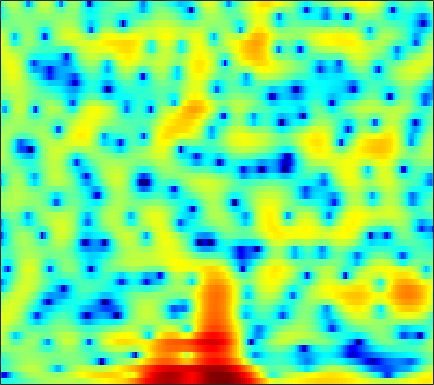

The file beside this chart, header and first rows:
-4.9894, -5.0966, -5.1403, -5.0859, -4.9215, -4.6405, -4.2387, -3.9003, -3.4194, -2.9258, -2.4031, -2.0264, -1.5349, -1.0448, -0.6718, -0.19215, 0.24901, 0.54118, 0.90511, 1.2199, 1.4879, 1.6705, 1.8776, 2.0485
-15.38, -18.63, -18.11, -13.56, -10.76, -7.888, -5.7, -4.369, -2.882, -1.671, -0.6783, -0.05624, 0.6473, 1.195, 1.515, 1.827, 2.018, 2.084, 2.086, 1.987, 1.797, 1.618, 1.347, 1.088
-3.527, -3.198, -2.669, -2.06, -1.562, -0.8798, -0.188, 0.3198, 0.9658, 1.537, 2.033, 2.339, 2.663, 2.872, 2.946, 2.923, 2.753, 2.525, 2.059, 1.39, 0.4834, -0.3842, -1.852, -3.727
-5.632, -4.668, -3.57, -2.621, -1.996, -1.26, -0.622, -0.1925, 0.3033, 0.7187, 1.05, 1.247, 1.441, 1.562, 1.604, 1.586, 1.497, 1.384, 1.176, 0.9146, 0.614, 0.3698, 0.0382, -0.2729
-2.965, -2.445, -1.797, -1.226, -0.8404, -0.3904, -0.003653, 0.2435, 0.519, 0.7313, 0.8765, 0.9448, 0.9769, 0.9527, 0.8947, 0.7721, 0.6058, 0.4646, 0.2598, 0.06207, -0.1096, -0.2088, -0.2983, -0.3287
0.33, 0.5144, 0.6864, 0.7796, 0.8359, 0.8833, 0.9277, 0.9677, 1.032, 1.102, 1.157, 1.165, 1.104, 0.9326, 0.7118, 0.2817, -0.3144, -0.8662, -1.729, -2.632, -3.421, -3.77, -3.745, -3.179
3.078, 2.685, 1.919, 0.8651, -0.07576, -1.4, -2.444, -2.749, -2.349, -1.375, -0.3185, 0.3375, 0.9747, 1.282, 1.289, 0.9825, 0.2866, -0.5353, -2.14, -4.543, -8.085, -11.38, -11.54, -6.993
3.24, 2.515, 1.226, -0.5408, -2.226, -5.016, -7.944, -8.805, -7.12, -4.657, -2.721, -1.656, -0.6733, -0.07611, 0.1755, 0.2871, 0.2004, 0.03152, -0.2614, -0.5694, -0.7805, -0.815, -0.6482, -0.2296
3.71, 3.311, 2.679, 1.96, 1.391, 0.659, 0.02492, -0.3511, -0.7078, -0.9246, -1.089, -1.212, -1.398, -1.628, -1.81, -2.033, -2.205, -2.258, -2.231, -2.08, -1.828, -1.583, -1.208, -0.8061
4.554, 4.434, 4.193, 3.856, 3.541, 3.049, 2.476, 1.991, 1.245, 0.387, -0.6278, -1.506, -2.858, -4.431, -5.714, -7.386, -8.533, -8.715, -8.006, -6.767, -5.479, -4.6, -3.577, -2.749
4.28, 4.446, 4.55, 4.511, 4.379, 4.065, 3.576, 3.095, 2.277, 1.234, -0.07926, -1.276, -3.227, -5.718, -8.083, -12.07, -16.32, -16.4, -13.07, -10.19, -8.167, -7.029, -5.816, -4.87
2.854, 3.373, 3.864, 4.153, 4.247, 4.211, 3.984, 3.692, 3.129, 2.36, 1.391, 0.53, -0.7779, -2.234, -3.368, -4.853, -6.188, -7.012, -7.874, -8.511, -8.889, -8.988, -8.8, -8.249
1.56, 2.183, 2.858, 3.373, 3.664, 3.918, 4.013, 3.97, 3.766, 3.374, 2.793, 2.233, 1.324, 0.2335, -0.7164, -2.165, -3.845, -5.325, -7.688, -10.76, -15.12, -19.77, -22.18, -16.62
-0.5165, -0.06327, 0.671, 1.468, 2.053, 2.758, 3.327, 3.632, 3.882, 3.932, 3.767, 3.509, 2.969, 2.21, 1.488, 0.33, -1.081, -2.311, -4.177, -6.283, -8.402, -9.756, -10.86, -11.05
-8.433, -7.703, -5.445, -3.02, -1.44, 0.2988, 1.664, 2.471, 3.278, 3.808, 4.085, 4.138, 3.995, 3.636, 3.231, 2.523, 1.643, 0.882, -0.2313, -1.403, -2.603, -3.492, -4.665, -5.876
-12.37, -11.5, -8.51, -5.665, -3.88, -1.87, -0.2267, 0.8134, 1.953, 2.817, 3.421, 3.7, 3.863, 3.791, 3.592, 3.138, 2.503, 1.927, 1.055, 0.1038, -0.8871, -1.624, -2.576, -3.478
-5.898, -6.28, -6.319, -5.713, -4.844, -3.332, -1.659, -0.4533, 0.9883, 2.164, 3.044, 3.502, 3.865, 3.929, 3.789, 3.372, 2.682, 2.003, 0.8968, -0.3821, -1.742, -2.688, -3.666, -4.166
-6.191, -8.497, -13.32, -18.52, -13.48, -7.415, -3.541, -1.414, 0.729, 2.311, 3.447, 4.038, 4.505, 4.621, 4.494, 4.019, 3.177, 2.282, 0.6568, -1.603, -4.822, -8.357, -15.68, -14.38
-4.404, -5.285, -6.305, -6.503, -5.842, -4.213, -2.342, -1.02, 0.5044, 1.725, 2.634, 3.128, 3.522, 3.646, 3.555, 3.19, 2.551, 1.88, 0.7459, -0.6692, -2.3, -3.512, -4.638, -4.72
-3.376, -3.438, -3.348, -3.034, -2.65, -1.96, -1.147, -0.5188, 0.2833, 0.9773, 1.521, 1.818, 2.066, 2.135, 2.071, 1.851, 1.5, 1.167, 0.6639, 0.1361, -0.3326, -0.6244, -0.8744, -0.9367
-4.444, -4.258, -3.749, -3.044, -2.441, -1.618, -0.8153, -0.2644, 0.3869, 0.9023, 1.272, 1.437, 1.523, 1.447, 1.302, 1.013, 0.6573, 0.3796, 0.04122, -0.1928, -0.2818, -0.2491, -0.1124, 0.1115
-9.927, -8.766, -6.616, -4.534, -3.189, -1.676, -0.4769, 0.2451, 0.9742, 1.463, 1.725, 1.778, 1.645, 1.28, 0.8592, 0.1107, -0.826, -1.581, -2.473, -2.884, -2.61, -1.99, -0.9032, 0.18
-15.28, -12.11, -8.093, -5.123, -3.393, -1.601, -0.2728, 0.4594, 1.138, 1.52, 1.629, 1.554, 1.235, 0.6538, 0.002204, -1.257, -3.159, -5.279, -10.02, -22.61, -12.64, -7.09, -2.869, -0.2148
-8.768, -7.747, -6.045, -4.31, -3.165, -1.919, -1.044, -0.622, -0.3535, -0.3859, -0.638, -0.922, -1.311, -1.674, -1.939, -2.338, -2.876, -3.361, -3.95, -4.033, -3.241, -2.15, -0.4773, 1.067
-11.54, -8.292, -5.462, -3.557, -2.54, -1.659, -1.292, -1.339, -1.875, -2.98, -4.64, -6.146, -7.769, -7.625, -6.44, -4.606, -3.079, -2.182, -1.209, -0.3637, 0.4317, 1.019, 1.764, 2.462
-3.766, -2.93, -1.784, -0.8542, -0.3516, -0.0009715, -0.04233, -0.3794, -1.292, -2.851, -5.274, -7.829, -11.67, -10.89, -7.962, -4.72, -2.484, -1.266, -0.08531, 0.7362, 1.317, 1.638, 1.948, 2.17
0.4111, 0.6759, 1.039, 1.36, 1.522, 1.607, 1.502, 1.287, 0.8262, 0.1956, -0.5264, -1.013, -1.438, -1.497, -1.276, -0.7998, -0.2621, 0.07557, 0.3864, 0.4798, 0.3375, 0.08241, -0.4131, -1.034
1.149, 1.403, 1.714, 1.978, 2.13, 2.256, 2.275, 2.225, 2.073, 1.841, 1.572, 1.366, 1.126, 0.9377, 0.8304, 0.7135, 0.5793, 0.4294, 0.1136, -0.4015, -1.219, -2.106, -3.8, -6.354
0.2119, 0.574, 1.055, 1.499, 1.788, 2.088, 2.274, 2.33, 2.302, 2.163, 1.938, 1.721, 1.398, 1.08, 0.8433, 0.5589, 0.2859, 0.07563, -0.2607, -0.7177, -1.377, -2.055, -3.276, -4.846
-2.246, -1.598, -0.6309, 0.3068, 0.9076, 1.537, 1.944, 2.093, 2.093, 1.878, 1.466, 1.046, 0.3814, -0.3208, -0.792, -1.246, -1.402, -1.329, -1.081, -0.8065, -0.6046, -0.5508, -0.5903, -0.73
-9.236, -6.413, -3.369, -1.207, -0.03551, 1.045, 1.662, 1.867, 1.812, 1.389, 0.5854, -0.2875, -1.863, -3.996, -5.895, -8.114, -7.875, -6.191, -3.731, -1.748, -0.2853, 0.5343, 1.329, 1.844
-7.327, -5.422, -3.052, -1.273, -0.3055, 0.5624, 1.011, 1.102, 0.9162, 0.3832, -0.5169, -1.466, -3.178, -5.54, -7.858, -10.98, -10.38, -7.74, -4.468, -2, -0.1725, 0.8704, 1.903, 2.614
-1.166, -0.962, -0.5893, -0.2356, -0.04261, 0.07393, 0.007126, -0.1667, -0.5477, -1.073, -1.727, -2.263, -2.997, -3.661, -4.003, -4.102, -3.716, -3.103, -2.016, -0.8261, 0.2993, 1.041, 1.848, 2.426
1.262, 1.078, 0.782, 0.4172, 0.07893, -0.4718, -1.115, -1.649, -2.395, -3.138, -3.808, -4.238, -4.629, -4.732, -4.571, -4.062, -3.236, -2.496, -1.407, -0.3055, 0.7027, 1.367, 2.092, 2.594
2.334, 1.94, 1.256, 0.3677, -0.4369, -1.695, -3.125, -4.246, -5.724, -7.085, -8.263, -9.077, -9.979, -10.26, -9.737, -8.031, -5.795, -4.149, -2.181, -0.5352, 0.8131, 1.625, 2.467, 3.05
2.382, 1.932, 1.061, -0.1979, -1.446, -3.587, -6.433, -9.1, -12.99, -15.29, -15.29, -15.4, -17.39, -24.82, -25.17, -13.89, -8.311, -5.485, -2.697, -0.6646, 0.84, 1.695, 2.538, 3.11
2.099, 1.895, 1.289, 0.2561, -0.8607, -2.876, -5.649, -8.345, -12.54, -14.6, -12.77, -11.29, -9.948, -8.808, -7.739, -5.909, -3.88, -2.436, -0.7975, 0.4968, 1.419, 1.9, 2.284, 2.43
1.515, 1.796, 1.833, 1.523, 1.089, 0.269, -0.7206, -1.491, -2.381, -2.912, -3.024, -2.878, -2.472, -1.886, -1.384, -0.6253, 0.1249, 0.6624, 1.257, 1.644, 1.763, 1.633, 1.136, 0.2353
0.2123, 0.7872, 1.277, 1.505, 1.55, 1.467, 1.276, 1.098, 0.8599, 0.6593, 0.5162, 0.465, 0.4733, 0.5512, 0.6508, 0.8174, 1.006, 1.121, 1.218, 1.161, 0.8747, 0.4374, -0.5466, -2.166
-0.6268, -0.2389, 0.2268, 0.6393, 0.9014, 1.2, 1.403, 1.481, 1.486, 1.367, 1.153, 0.9296, 0.5967, 0.2439, 0.01758, -0.2011, -0.2451, -0.2, -0.06849, 0.04894, 0.04658, -0.0847, -0.4714, -1.101
-1.609, -1.752, -1.544, -0.8726, -0.1908, 0.7148, 1.45, 1.828, 2.059, 1.968, 1.556, 1.012, -0.01828, -1.332, -2.387, -3.525, -3.779, -3.259, -2.113, -0.9531, -0.05985, 0.4053, 0.7646, 0.8711
-5.932, -9.668, -10.65, -5.467, -2.511, 0.1375, 1.818, 2.609, 3.14, 3.138, 2.588, 1.802, 0.1253, -2.554, -5.689, -13.78, -18.28, -9.169, -4.057, -1.26, 0.4681, 1.314, 2.015, 2.342
-3.115, -4.331, -4.47, -2.807, -1.23, 0.5933, 1.902, 2.55, 3.011, 3.039, 2.651, 2.114, 1.091, -0.236, -1.287, -2.43, -2.797, -2.462, -1.577, -0.6099, 0.1764, 0.609, 0.9488, 1.04
0.3831, 0.3308, 0.4692, 0.8544, 1.247, 1.797, 2.257, 2.492, 2.627, 2.539, 2.253, 1.91, 1.329, 0.6802, 0.1842, -0.3953, -0.8358, -1.051, -1.208, -1.28, -1.336, -1.399, -1.534, -1.771
1.528, 1.774, 2.106, 2.431, 2.644, 2.863, 2.985, 2.996, 2.884, 2.626, 2.228, 1.843, 1.242, 0.5803, 0.05921, -0.6425, -1.312, -1.799, -2.409, -2.98, -3.498, -3.862, -4.302, -4.709
1.797, 2.345, 2.964, 3.43, 3.674, 3.848, 3.847, 3.728, 3.412, 2.924, 2.267, 1.691, 0.829, -0.1216, -0.8518, -1.853, -2.865, -3.638, -4.696, -5.776, -6.821, -7.52, -8.231, -8.589
1.589, 2.581, 3.592, 4.274, 4.593, 4.773, 4.677, 4.427, 3.867, 3.048, 1.988, 1.052, -0.3522, -1.849, -2.967, -4.345, -5.62, -6.552, -7.923, -9.665, -12.03, -14.22, -16.85, -16.5
1.857, 3.078, 4.241, 4.974, 5.275, 5.375, 5.143, 4.754, 3.934, 2.748, 1.152, -0.3641, -2.849, -5.871, -8.312, -10.76, -11.17, -10.81, -10.67, -11.39, -13.21, -15.28, -18.33, -17.65
3.15, 3.932, 4.685, 5.125, 5.262, 5.18, 4.818, 4.359, 3.465, 2.216, 0.5102, -1.143, -3.987, -7.938, -11.97, -17.09, -14.41, -11.89, -9.954, -9.171, -9.048, -9.145, -9.342, -9.364
4.072, 4.334, 4.513, 4.498, 4.367, 4.067, 3.628, 3.213, 2.543, 1.694, 0.658, -0.2696, -1.671, -3.146, -4.191, -5.228, -5.703, -5.746, -5.66, -5.551, -5.486, -5.495, -5.538, -5.682
4.449, 4.259, 3.811, 3.168, 2.604, 1.869, 1.27, 0.9717, 0.771, 0.6748, 0.5406, 0.3638, -0.02179, -0.5258, -0.9446, -1.532, -2.079, -2.449, -2.86, -3.14, -3.287, -3.32, -3.266, -3.18
4.656, 4.033, 2.828, 1.119, -0.5448, -3.204, -5.309, -5.21, -3.384, -1.469, -0.1512, 0.4728, 0.8814, 0.8725, 0.6508, 0.0929, -0.733, -1.491, -2.564, -3.512, -3.978, -3.833, -3.13, -2.129
3.979, 3.286, 1.972, 0.04242, -1.963, -5.679, -9.624, -8.905, -5.021, -2.095, -0.2755, 0.5735, 1.192, 1.286, 1.03, 0.2763, -1.037, -2.484, -5.323, -10.01, -16.94, -13.32, -7.064, -3.373
1.594, 1.332, 0.826, 0.1532, -0.3972, -1.078, -1.458, -1.427, -1.016, -0.3934, 0.2065, 0.5453, 0.767, 0.7143, 0.4686, -0.1549, -1.136, -2.143, -3.806, -5.573, -6.541, -6.097, -4.381, -2.414
-1.584, -1.235, -0.854, -0.572, -0.4296, -0.2912, -0.1778, -0.08529, 0.05594, 0.1907, 0.3202, 0.3805, 0.3857, 0.3017, 0.1849, -0.06975, -0.4135, -0.702, -1.094, -1.401, -1.495, -1.385, -1.023, -0.5044
-4.987, -3.728, -2.333, -1.269, -0.6805, -0.1237, 0.2073, 0.327, 0.3585, 0.282, 0.1323, 0.01271, -0.09055, -0.1187, -0.08116, 0.03621, 0.1794, 0.2923, 0.4158, 0.5072, 0.5651, 0.5837, 0.5889, 0.5554
-6.64, -4.37, -2.136, -0.5909, 0.2221, 0.9035, 1.186, 1.158, 0.8234, 0.2024, -0.6369, -1.282, -1.897, -1.927, -1.541, -0.6698, 0.2847, 0.9109, 1.57, 1.995, 2.161, 2.116, 1.822, 1.27
-3.404, -1.718, 0.07215, 1.346, 1.994, 2.47, 2.489, 2.199, 1.345, -0.1702, -2.578, -5.322, -11.09, -12.33, -7.474, -3.053, -0.2947, 1.113, 2.389, 3.127, 3.406, 3.331, 2.816, 1.764
